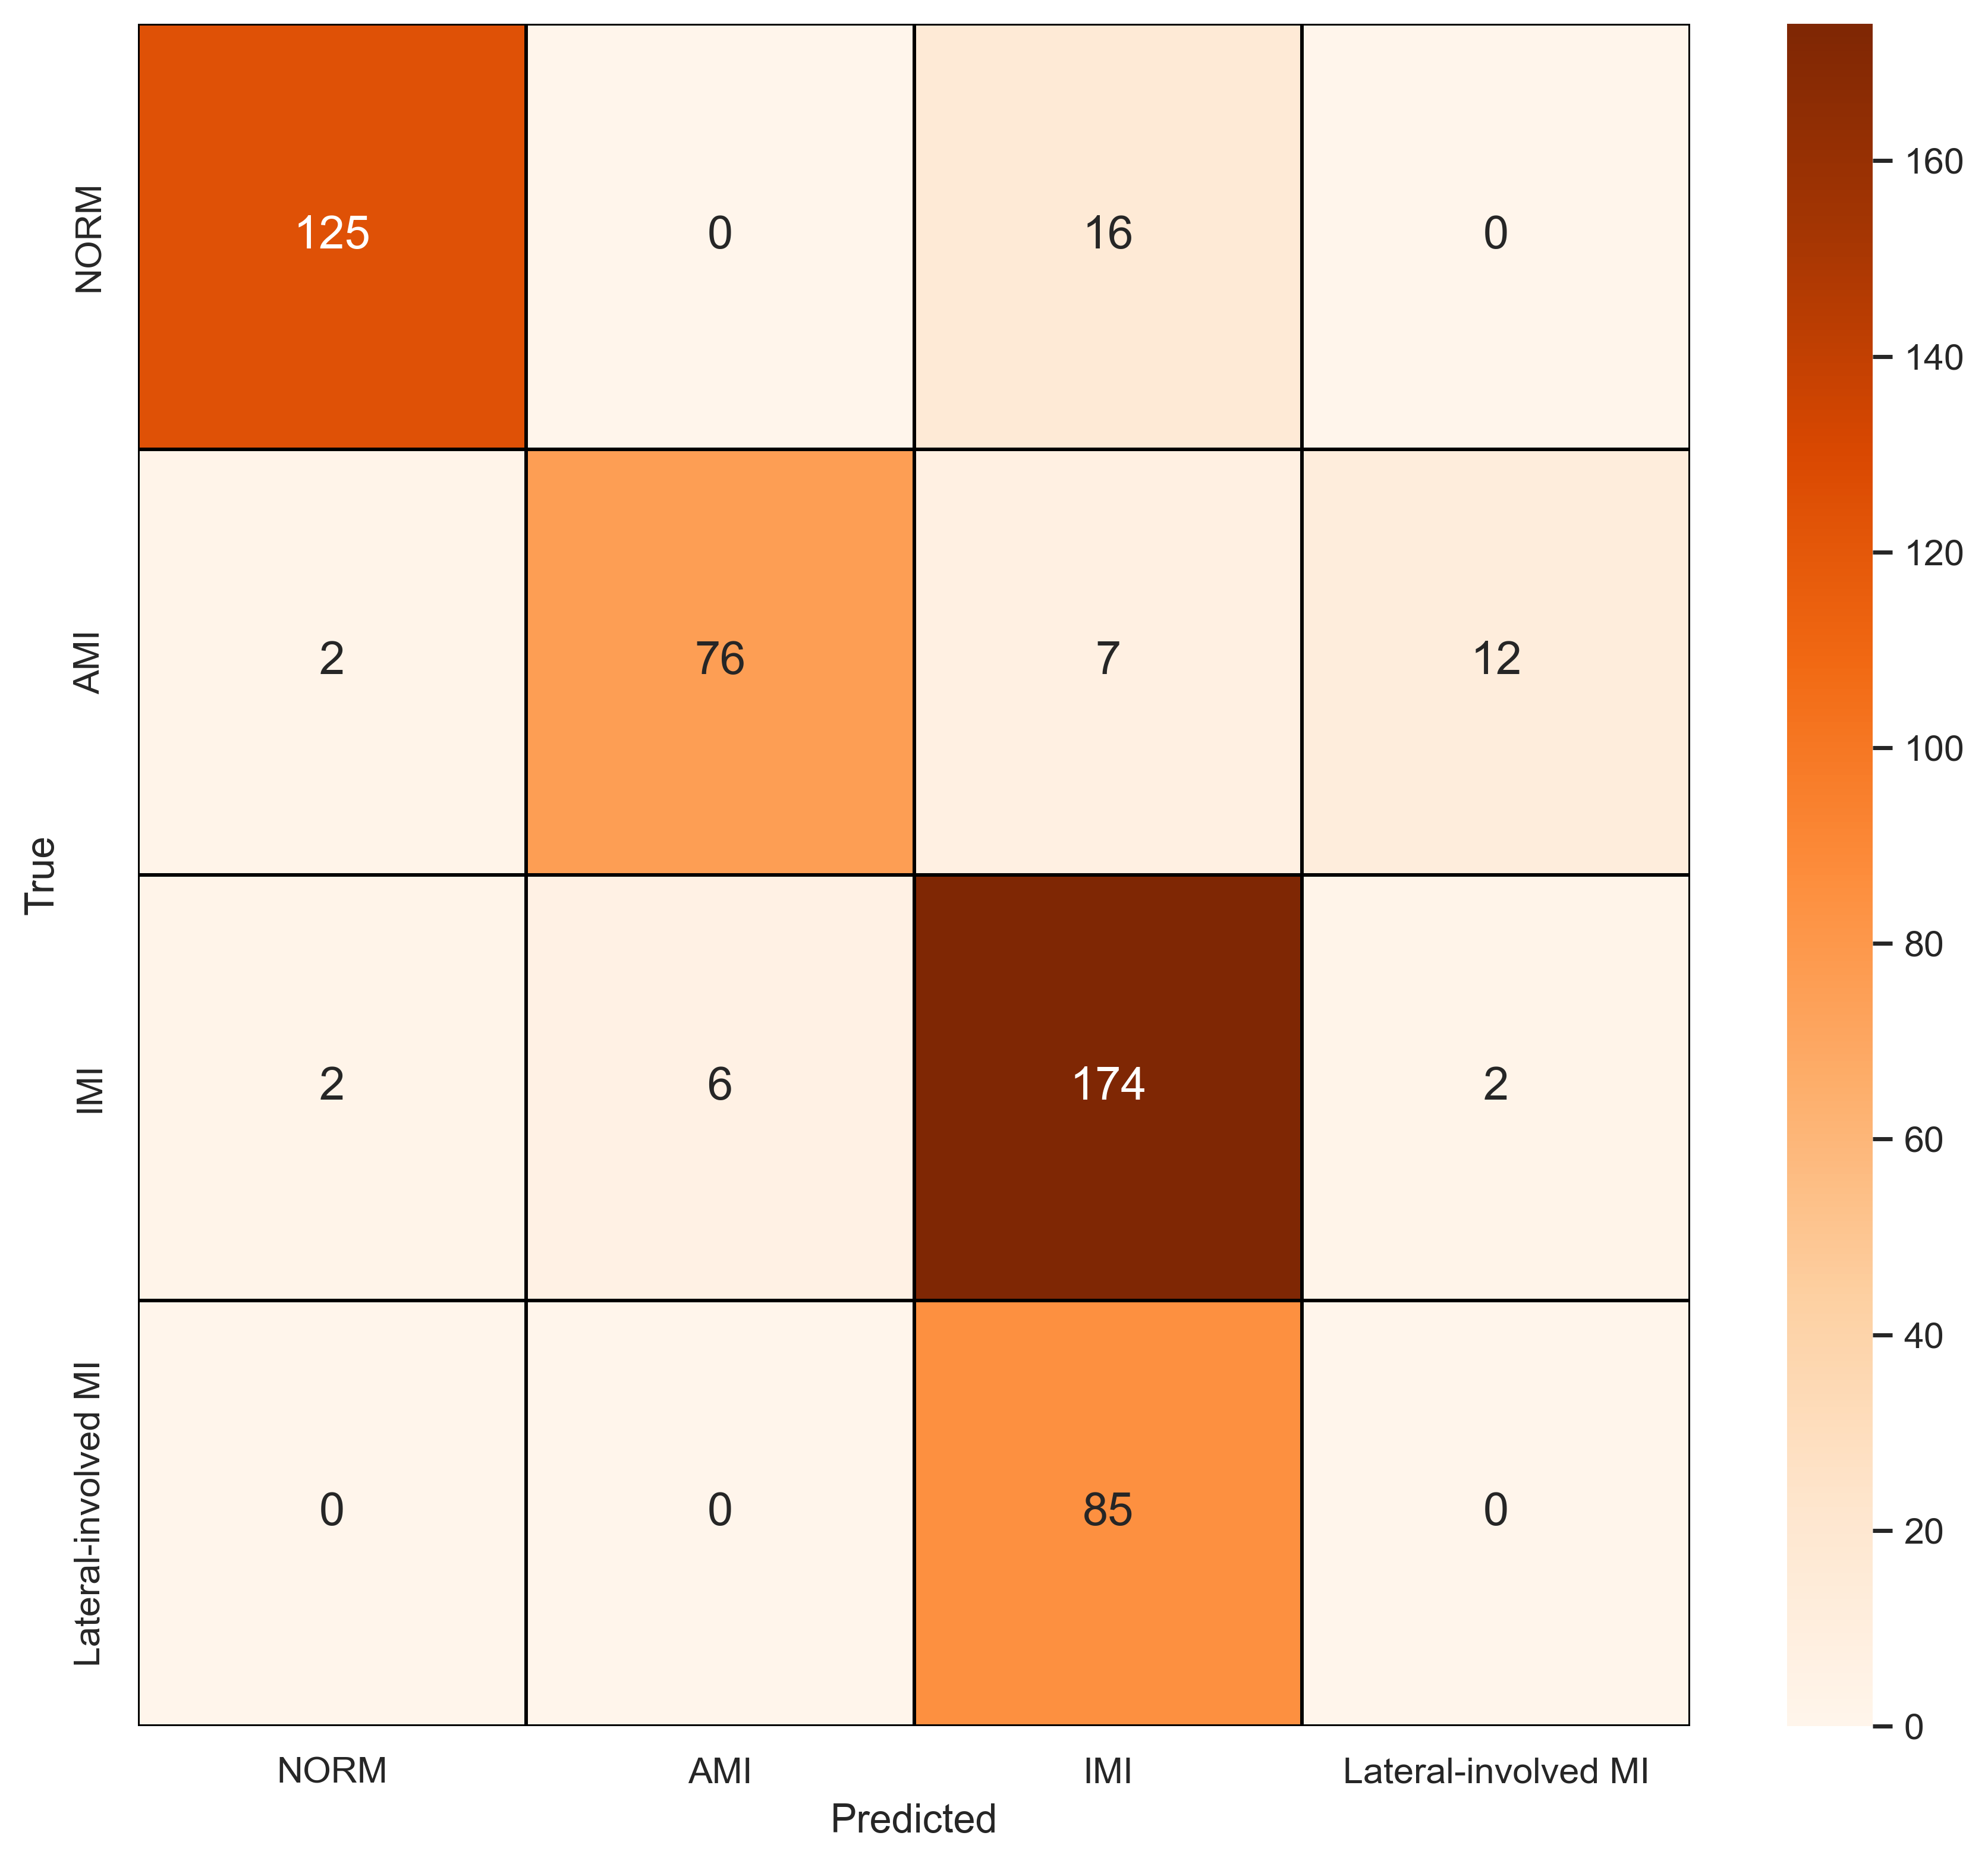

Values plotted in this chart, from the file beside it:
, NORM, AMI, IMI, Lateral-involved MI
NORM, 125, 0, 16, 0
AMI, 2, 76, 7, 12
IMI, 2, 6, 174, 2
Lateral-involved MI, 0, 0, 85, 0
